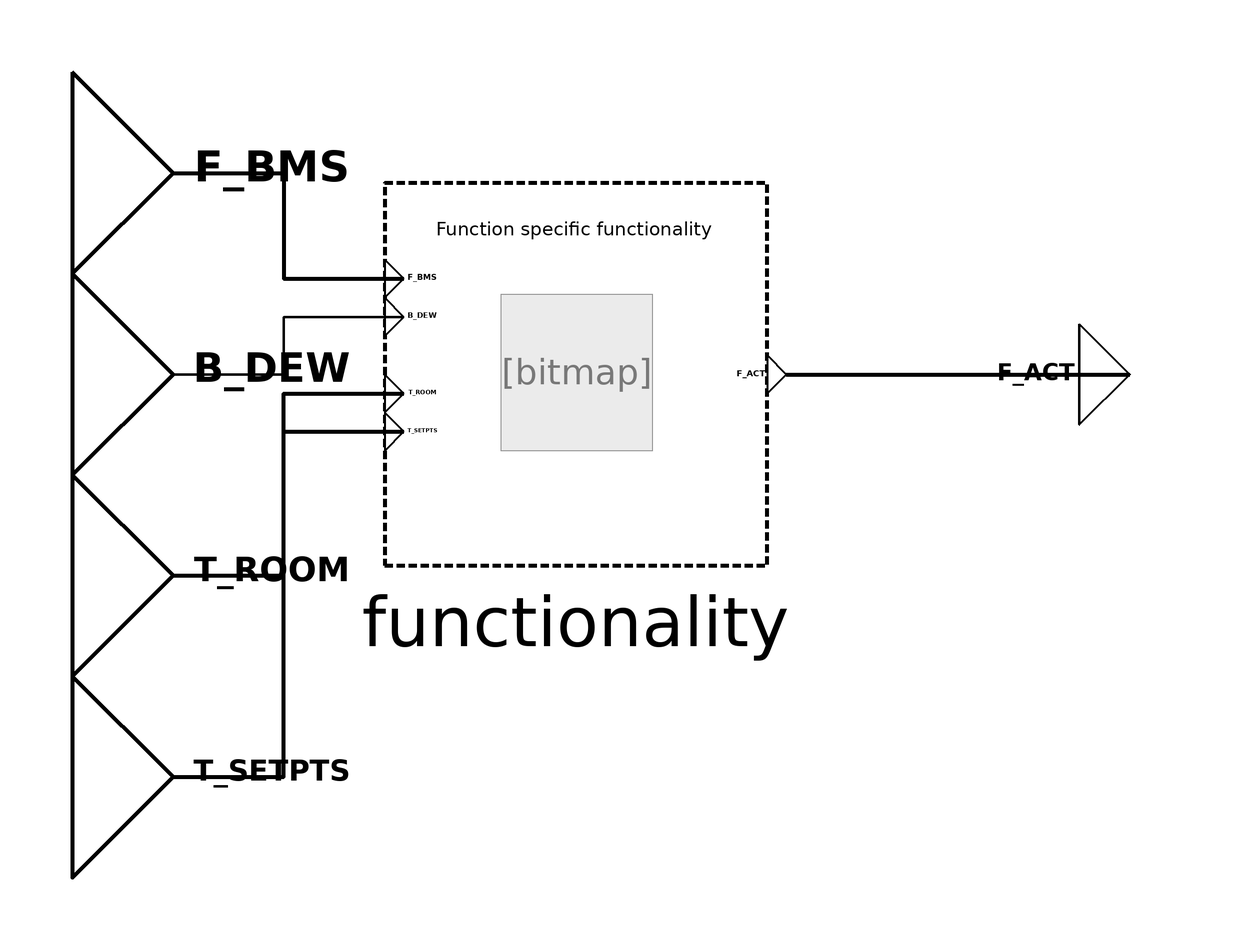

Above is the diagram view of the following Modelica model: its components placed by their Placement annotations and its connect equations drawn as lines.

block FunctionSelection
  "Selects current air temperature control function depending on operator settings and boundary conditions"
   /***   ***   ***   ***   ***   ***   ***   ***   ***   ***/
  // Extend from PartialFunctionBlock and insert specific functionality
extends
    BuildingControlLib.BuildingControl.VDI3813.Interfaces.Partial.PartialFunction(
        redeclare
      BuildingControlLib.BuildingControl.VDI3813.ApplicationFunctions.Internal.FunctionSelectionFunctionality
        functionality);
  /***   ***   ***   ***   ***   ***   ***   ***   ***   ***/
  // Connectors
  Interfaces.ControlFunctionAirTemperatureInput F_BMS "Control function for air temperature control that is generated by time schedule of the operator." annotation (Placement(transformation(extent={{-100,20},{-60,60}})));
  Interfaces.BooleanInput B_DEW "Measured value that shows if dewpoint has been reached."
    annotation (Placement(transformation(extent={{-100,-20},{-60,20}})));
  Interfaces.RealInput T_ROOM "Measured room air temperature."
    annotation (Placement(transformation(extent={{-100,-60},{-60,-20}})));
  Interfaces.RealInput[8] T_SETPTS "Array of temperature setpoints for heating and cooling of all energy modes."
    annotation (Placement(transformation(extent={{-100,-100},{-60,-60}})));
  Interfaces.ControlFunctionAirTemperatureOutput
    F_ACT "Valid room air temperature control function." annotation (Placement(transformation(extent={{100,-10},{120,10}})));
equation
  connect(F_BMS, functionality.F_BMS) annotation (Line(
      points={{-80,40},{-58,40},{-58,19},{-34.2,19}},
      color={0,0,0},
      thickness=1,
      smooth=Smooth.None));
  connect(B_DEW, functionality.B_DEW) annotation (Line(
      points={{-80,0},{-58,0},{-58,11.4},{-34.2,11.4}},
      color={0,0,0},
      thickness=1,
      smooth=Smooth.None));
  connect(T_ROOM, functionality.T_ROOM) annotation (Line(
      points={{-80,-40},{-58,-40},{-58,-3.8},{-34.2,-3.8}},
      color={0,0,0},
      thickness=1,
      smooth=Smooth.None));
  connect(T_SETPTS, functionality.T_SETPTS) annotation (Line(
      points={{-80,-80},{-58,-80},{-58,-11.4},{-34.2,-11.4}},
      color={0,0,0},
      thickness=1,
      smooth=Smooth.None));
  connect(functionality.F_ACT, F_ACT) annotation (Line(
      points={{41.8,0},{74,0},{74,0},{110,0}},
      color={0,0,0},
      thickness=1,
      smooth=Smooth.None));
  annotation (Diagram(coordinateSystem(preserveAspectRatio=false, extent={{-100,
            -100},{100,100}}),      graphics),preferredView="info", Documentation(info="<html>
<h4><span style=\"color: #008000\">Overview</span></h4>
<p>Block that implements functionality of &QUOT;Function selection&QUOT; from VDI 3813 <a href=\"modelica://BuildingControlLib.UsersGuide.References\">[1, section 6.5.22, p. 70 - 72]</a>. </p>
<h4><span style=\"color: #008000\">Functional Description</span></h4>
<p>&QUOT;The room climate can be influenced by various control functions (see Figure 44) (RA-FL section 6, column 21; informative function block Figure 45), which can either be specified by the operator or determined automatically depending on specific states. Based on the currently selected control function, the application functions <i>Room supply air temperature cascade control</i>, <i>Room temperature control</i>, <i>Fan control</i> and <i>Night-time cooling</i> can decide whether to be active or not. The following control functions are selectable:</p>
<p>OFF: control inactive</p>
<p>AUTO: control active with automatic changeover between heating and cooling modes</p>
<p>HEATING: control active in heating mode</p>
<p>COOLING: control active in cooling mode</p>
<p>PRECOOL: control active in cooling mode, but using comfort setpoint for heating</p>
<p>NIGHTCOOL: only night-time cooling active</p>
<p>Apart from the selection of a control function by the operator (e. g. via a time program), a change of function can also be triggered by the dewpoint being reached in cooling mode. In this case, the controller remains inactive (OFF). If automatic room-by-room changeover between heating and cooling is permissible (e. g. with four-pipe systems), and is selected by the operator (F_BMS = AUTO), the function decides on changing the active function (HEATING or COOLING) depending on the current setpoints (T_SETPT) and the room temperature (T_ROOM). In doing so, the function must make sure that, for systems having just one joint register or one joint area for heating and cooling purposes, changeover takes place via the OFF function, after an appropriate holding time to allow any open valves to close.&QUOT;<a href=\"modelica://BuildingControlLib.UsersGuide.References\">[1, section 6.5.22, p. 70 - 72]</a></p>
<p><br>Implementation of the functionality of function selection. Assumption is made that T_ZE (Temperature in the middle between comfort setpoints) is the arithmetic mean of the cooling and heating set points.</p>
<p><br><b>Fig. 1: </b>&QUOT;Changeover conditions/function selection<i>T</i><sub>ZE</sub> = centre of neutral zone&QUOT;, <a href=\"modelica://BuildingControlLib.UsersGuide.References\">[1, section 6.5.22, Figure 44, p. 71]</a></p>
<table cellspacing=\"0\" cellpadding=\"2\" border=\"0\"><tr>
<td><p><img src=\"modelica://BuildingControlLib/Resources/Images/docVDI3813_ChangeoverFunctionSelection.PNG\"/> </p></td>
</tr>
</table>
<table cellspacing=\"0\" cellpadding=\"2\" border=\"0\"><tr>
<td></td>
</tr>
</table>
<p><br><b>Fig. 2: </b>&QUOT;Informative representation of the application function <i>Function selection</i>&QUOT;, <a href=\"modelica://BuildingControlLib.UsersGuide.References\">[1, section 6.5.22, Figure 45, p. 71]</a></p>
<table cellspacing=\"0\" cellpadding=\"2\" border=\"0\"><tr>
<td><p><img src=\"modelica://BuildingControlLib/Resources/Images/docVDI3813_FunctionSelection.PNG\" alt=\"docVDI3813_FunctionSelection.PNG\"/> </p></td>
</tr>
</table>
</html>", revisions="<html>
<ul>
<li>March 07, 2017&nbsp; by Georg Ferdinand Schneider &amp; Georg Ambrosius Pe&szlig;ler:<br>Implemented.</li>
</ul>
</html>
"));
end FunctionSelection;